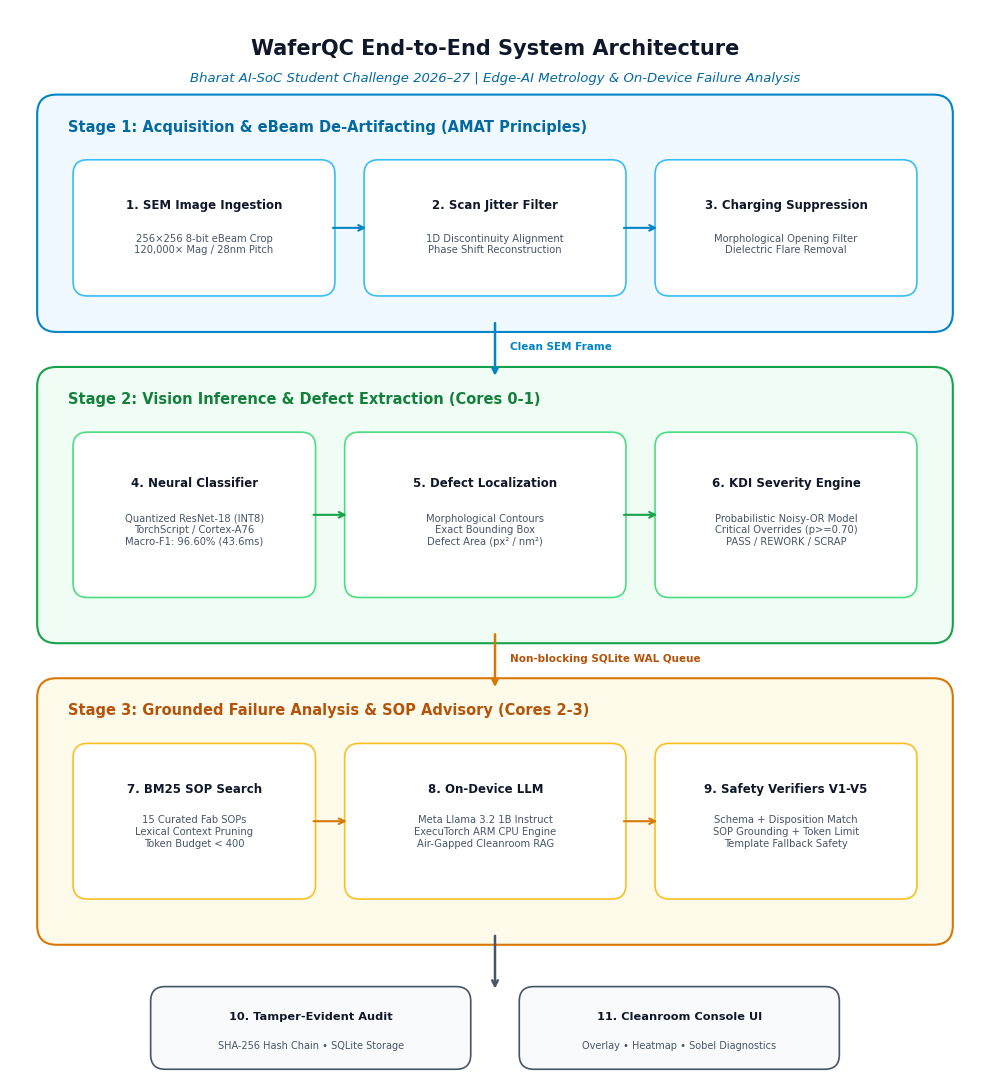
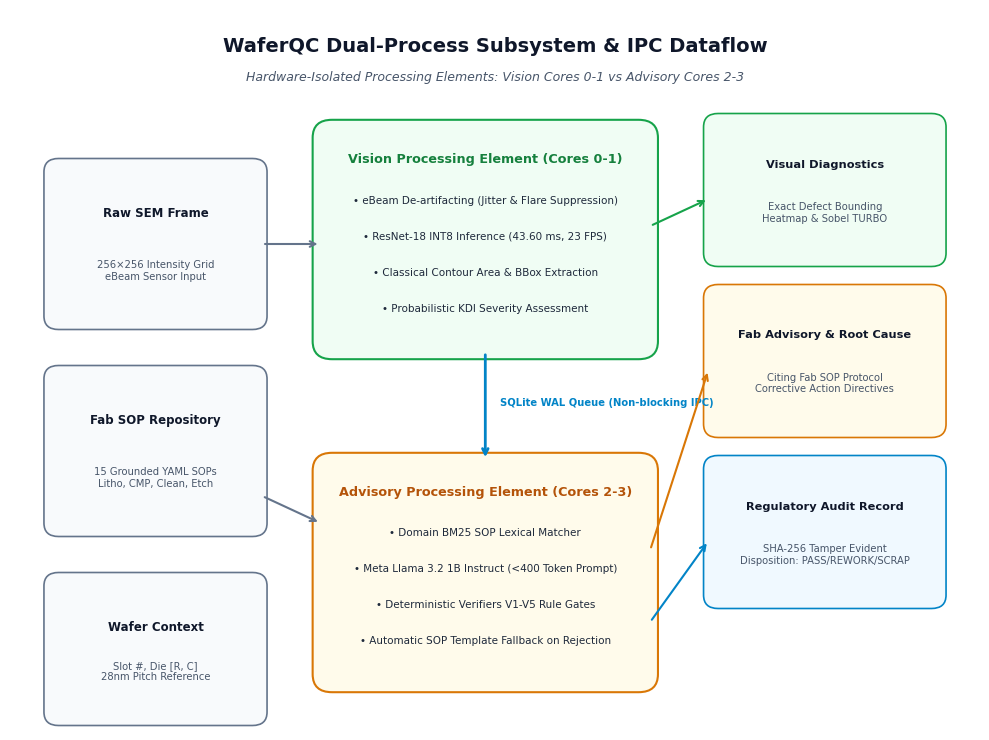
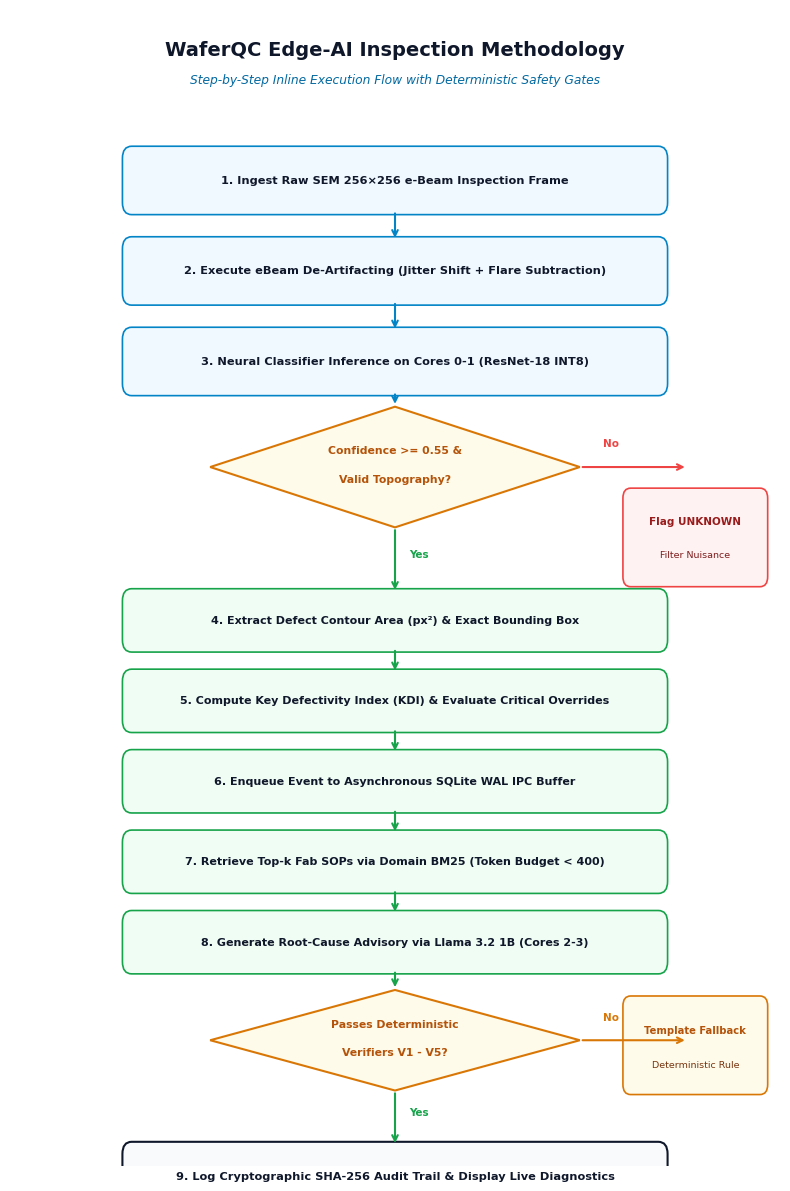

Python code for these plots, in order:
"""
Generates publication-grade, crystal-clear architectural diagrams and flowcharts for the WaferQC Final Project Report.
Matches the exact style, cleanliness, and rigorous layout of the Bharat AI-SoC winning abstract.
"""
import os
import matplotlib
matplotlib.use('Agg')
import matplotlib.pyplot as plt
import matplotlib.patches as patches
from matplotlib.patches import FancyBboxPatch, Polygon

OUT_DIR = r"E:\WaferQC\docs\diagrams"
os.makedirs(OUT_DIR, exist_ok=True)

# Common styling constants
FONT_FAMILY = 'sans-serif'
plt.rcParams['font.sans-serif'] = ['DejaVu Sans', 'Arial', 'Helvetica']
plt.rcParams['axes.edgecolor'] = '#94A3B8'
plt.rcParams['axes.linewidth'] = 0.8

def draw_block_diagram():
    """Generates Diagram 1: Block Diagram Architecture (matching Page 3 of winning abstract)."""
    fig, ax = plt.subplots(figsize=(10, 11), dpi=300)
    ax.set_xlim(0, 100)
    ax.set_ylim(0, 110)
    ax.axis('off')

    # Overall Title
    ax.text(50, 106, "WaferQC End-to-End System Architecture", fontsize=15, fontweight='bold',
            ha='center', va='center', color='#0F172A')
    ax.text(50, 103, "Bharat AI-SoC Student Challenge 2026–27 | Edge-AI Metrology & On-Device Failure Analysis",
            fontsize=9.5, ha='center', va='center', color='#0369A1', style='italic')

    # STAGE 1: Reference and Preprocessing (Top Box Group)
    rect1 = FancyBboxPatch((4, 78), 92, 22, boxstyle="round,pad=1.2,rounding_size=2",
                           ec="#0284C7", fc="#F0F9FF", lw=1.5)
    ax.add_patch(rect1)
    ax.text(6, 97.5, "Stage 1: Acquisition & eBeam De-Artifacting (AMAT Principles)", fontsize=10.5,
            fontweight='bold', color='#0369A1', ha='left')

    # Sub-blocks in Stage 1
    b1 = FancyBboxPatch((7, 81), 26, 13, boxstyle="round,pad=0.5,rounding_size=1.5", ec="#38BDF8", fc="#FFFFFF", lw=1.2)
    b2 = FancyBboxPatch((37, 81), 26, 13, boxstyle="round,pad=0.5,rounding_size=1.5", ec="#38BDF8", fc="#FFFFFF", lw=1.2)
    b3 = FancyBboxPatch((67, 81), 26, 13, boxstyle="round,pad=0.5,rounding_size=1.5", ec="#38BDF8", fc="#FFFFFF", lw=1.2)
    for b in [b1, b2, b3]: ax.add_patch(b)

    ax.text(20, 89.5, "1. SEM Image Ingestion", fontsize=8.5, fontweight='bold', ha='center', color='#0F172A')
    ax.text(20, 85, "256×256 8-bit eBeam Crop\n120,000× Mag / 28nm Pitch", fontsize=7.2, ha='center', color='#475569')

    ax.text(50, 89.5, "2. Scan Jitter Filter", fontsize=8.5, fontweight='bold', ha='center', color='#0F172A')
    ax.text(50, 85, "1D Discontinuity Alignment\nPhase Shift Reconstruction", fontsize=7.2, ha='center', color='#475569')

    ax.text(80, 89.5, "3. Charging Suppression", fontsize=8.5, fontweight='bold', ha='center', color='#0F172A')
    ax.text(80, 85, "Morphological Opening Filter\nDielectric Flare Removal", fontsize=7.2, ha='center', color='#475569')

    # Arrow 1->2 and 2->3
    ax.annotate('', xy=(37, 87.5), xytext=(33, 87.5), arrowprops=dict(arrowstyle="->", lw=1.5, color='#0284C7'))
    ax.annotate('', xy=(67, 87.5), xytext=(63, 87.5), arrowprops=dict(arrowstyle="->", lw=1.5, color='#0284C7'))

    # Arrow Stage 1 -> Stage 2
    ax.annotate('', xy=(50, 72), xytext=(50, 78), arrowprops=dict(arrowstyle="->", lw=1.8, color='#0284C7'))
    ax.text(51.5, 75, "Clean SEM Frame", fontsize=7.5, color='#0284C7', fontweight='bold')

    # STAGE 2: Vision & Edge Inference (Middle Box Group)
    rect2 = FancyBboxPatch((4, 46), 92, 26, boxstyle="round,pad=1.2,rounding_size=2",
                           ec="#16A34A", fc="#F0FDF4", lw=1.5)
    ax.add_patch(rect2)
    ax.text(6, 69.5, "Stage 2: Vision Inference & Defect Extraction (Cores 0-1)", fontsize=10.5,
            fontweight='bold', color='#15803D', ha='left')

    b4 = FancyBboxPatch((7, 50), 24, 16, boxstyle="round,pad=0.5,rounding_size=1.5", ec="#4ADE80", fc="#FFFFFF", lw=1.2)
    b5 = FancyBboxPatch((35, 50), 28, 16, boxstyle="round,pad=0.5,rounding_size=1.5", ec="#4ADE80", fc="#FFFFFF", lw=1.2)
    b6 = FancyBboxPatch((67, 50), 26, 16, boxstyle="round,pad=0.5,rounding_size=1.5", ec="#4ADE80", fc="#FFFFFF", lw=1.2)
    for b in [b4, b5, b6]: ax.add_patch(b)

    ax.text(19, 61, "4. Neural Classifier", fontsize=8.5, fontweight='bold', ha='center', color='#0F172A')
    ax.text(19, 55, "Quantized ResNet-18 (INT8)\nTorchScript / Cortex-A76\nMacro-F1: 96.60% (43.6ms)", fontsize=7.2, ha='center', color='#475569')

    ax.text(49, 61, "5. Defect Localization", fontsize=8.5, fontweight='bold', ha='center', color='#0F172A')
    ax.text(49, 55, "Morphological Contours\nExact Bounding Box\nDefect Area (px² / nm²)", fontsize=7.2, ha='center', color='#475569')

    ax.text(80, 61, "6. KDI Severity Engine", fontsize=8.5, fontweight='bold', ha='center', color='#0F172A')
    ax.text(80, 55, "Probabilistic Noisy-OR Model\nCritical Overrides (p>=0.70)\nPASS / REWORK / SCRAP", fontsize=7.2, ha='center', color='#475569')

    ax.annotate('', xy=(35, 58), xytext=(31, 58), arrowprops=dict(arrowstyle="->", lw=1.5, color='#16A34A'))
    ax.annotate('', xy=(67, 58), xytext=(63, 58), arrowprops=dict(arrowstyle="->", lw=1.5, color='#16A34A'))

    # Arrow Stage 2 -> Stage 3
    ax.annotate('', xy=(50, 40), xytext=(50, 46), arrowprops=dict(arrowstyle="->", lw=1.8, color='#D97706'))
    ax.text(51.5, 43, "Non-blocking SQLite WAL Queue", fontsize=7.5, color='#B45309', fontweight='bold')

    # STAGE 3: Asynchronous Advisory Engine & Verifiers (Bottom Box Group)
    rect3 = FancyBboxPatch((4, 15), 92, 25, boxstyle="round,pad=1.2,rounding_size=2",
                           ec="#D97706", fc="#FFFBEB", lw=1.5)
    ax.add_patch(rect3)
    ax.text(6, 37.5, "Stage 3: Grounded Failure Analysis & SOP Advisory (Cores 2-3)", fontsize=10.5,
            fontweight='bold', color='#B45309', ha='left')

    b7 = FancyBboxPatch((7, 19), 24, 15, boxstyle="round,pad=0.5,rounding_size=1.5", ec="#FBBF24", fc="#FFFFFF", lw=1.2)
    b8 = FancyBboxPatch((35, 19), 28, 15, boxstyle="round,pad=0.5,rounding_size=1.5", ec="#FBBF24", fc="#FFFFFF", lw=1.2)
    b9 = FancyBboxPatch((67, 19), 26, 15, boxstyle="round,pad=0.5,rounding_size=1.5", ec="#FBBF24", fc="#FFFFFF", lw=1.2)
    for b in [b7, b8, b9]: ax.add_patch(b)

    ax.text(19, 29.5, "7. BM25 SOP Search", fontsize=8.5, fontweight='bold', ha='center', color='#0F172A')
    ax.text(19, 24, "15 Curated Fab SOPs\nLexical Context Pruning\nToken Budget < 400", fontsize=7.2, ha='center', color='#475569')

    ax.text(49, 29.5, "8. On-Device LLM", fontsize=8.5, fontweight='bold', ha='center', color='#0F172A')
    ax.text(49, 24, "Meta Llama 3.2 1B Instruct\nExecuTorch ARM CPU Engine\nAir-Gapped Cleanroom RAG", fontsize=7.2, ha='center', color='#475569')

    ax.text(80, 29.5, "9. Safety Verifiers V1-V5", fontsize=8.5, fontweight='bold', ha='center', color='#0F172A')
    ax.text(80, 24, "Schema + Disposition Match\nSOP Grounding + Token Limit\nTemplate Fallback Safety", fontsize=7.2, ha='center', color='#475569')

    ax.annotate('', xy=(35, 26.5), xytext=(31, 26.5), arrowprops=dict(arrowstyle="->", lw=1.5, color='#D97706'))
    ax.annotate('', xy=(67, 26.5), xytext=(63, 26.5), arrowprops=dict(arrowstyle="->", lw=1.5, color='#D97706'))

    # STAGE 4: Final Output & Audit Trail
    ax.annotate('', xy=(50, 9), xytext=(50, 15), arrowprops=dict(arrowstyle="->", lw=1.8, color='#475569'))
    
    b10 = FancyBboxPatch((15, 1.5), 32, 7.5, boxstyle="round,pad=0.5,rounding_size=1.5", ec="#475569", fc="#F8FAFC", lw=1.2)
    b11 = FancyBboxPatch((53, 1.5), 32, 7.5, boxstyle="round,pad=0.5,rounding_size=1.5", ec="#475569", fc="#F8FAFC", lw=1.2)
    ax.add_patch(b10)
    ax.add_patch(b11)

    ax.text(31, 6.2, "10. Tamper-Evident Audit", fontsize=8.2, fontweight='bold', ha='center', color='#0F172A')
    ax.text(31, 3.2, "SHA-256 Hash Chain • SQLite Storage", fontsize=7, ha='center', color='#475569')

    ax.text(69, 6.2, "11. Cleanroom Console UI", fontsize=8.2, fontweight='bold', ha='center', color='#0F172A')
    ax.text(69, 3.2, "Overlay • Heatmap • Sobel Diagnostics", fontsize=7, ha='center', color='#475569')

    plt.tight_layout()
    out_path = os.path.join(OUT_DIR, "fig1_block_diagram_architecture.png")
    plt.savefig(out_path, dpi=300, bbox_inches='tight')
    plt.close()
    print("Saved:", out_path)

def draw_subsystem_dataflow():
    """Generates Diagram 2: Subsystem Internal Dataflow (matching Page 4 of winning abstract)."""
    fig, ax = plt.subplots(figsize=(10, 7.5), dpi=300)
    ax.set_xlim(0, 100)
    ax.set_ylim(0, 80)
    ax.axis('off')

    ax.text(50, 76, "WaferQC Dual-Process Subsystem & IPC Dataflow", fontsize=14, fontweight='bold',
            ha='center', va='center', color='#0F172A')
    ax.text(50, 72.5, "Hardware-Isolated Processing Elements: Vision Cores 0-1 vs Advisory Cores 2-3",
            fontsize=9, ha='center', va='center', color='#475569', style='italic')

    # Column 1: Inputs
    c1 = FancyBboxPatch((4, 45), 22, 18, boxstyle="round,pad=0.5,rounding_size=1.5", ec="#64748B", fc="#F8FAFC", lw=1.2)
    c2 = FancyBboxPatch((4, 22), 22, 18, boxstyle="round,pad=0.5,rounding_size=1.5", ec="#64748B", fc="#F8FAFC", lw=1.2)
    c3 = FancyBboxPatch((4, 1), 22, 16, boxstyle="round,pad=0.5,rounding_size=1.5", ec="#64748B", fc="#F8FAFC", lw=1.2)
    for b in [c1, c2, c3]: ax.add_patch(b)

    ax.text(15, 57, "Raw SEM Frame", fontsize=8.5, fontweight='bold', ha='center', color='#0F172A')
    ax.text(15, 50, "256×256 Intensity Grid\neBeam Sensor Input", fontsize=7.2, ha='center', color='#475569')

    ax.text(15, 34, "Fab SOP Repository", fontsize=8.5, fontweight='bold', ha='center', color='#0F172A')
    ax.text(15, 27, "15 Grounded YAML SOPs\nLitho, CMP, Clean, Etch", fontsize=7.2, ha='center', color='#475569')

    ax.text(15, 11, "Wafer Context", fontsize=8.5, fontweight='bold', ha='center', color='#0F172A')
    ax.text(15, 5.5, "Slot #, Die [R, C]\n28nm Pitch Reference", fontsize=7.2, ha='center', color='#475569')

    # Central Processing Engine 1: Vision Worker (Cores 0-1)
    pe1 = FancyBboxPatch((32, 42), 34, 25, boxstyle="round,pad=0.8,rounding_size=2", ec="#16A34A", fc="#F0FDF4", lw=1.5)
    ax.add_patch(pe1)
    ax.text(49, 63, "Vision Processing Element (Cores 0-1)", fontsize=9.2, fontweight='bold', color='#15803D', ha='center')
    ax.text(49, 58.5, "• eBeam De-artifacting (Jitter & Flare Suppression)", fontsize=7.5, color='#1E293B', ha='center')
    ax.text(49, 54.5, "• ResNet-18 INT8 Inference (43.60 ms, 23 FPS)", fontsize=7.5, color='#1E293B', ha='center')
    ax.text(49, 50.5, "• Classical Contour Area & BBox Extraction", fontsize=7.5, color='#1E293B', ha='center')
    ax.text(49, 46.5, "• Probabilistic KDI Severity Assessment", fontsize=7.5, color='#1E293B', ha='center')

    # Central Processing Engine 2: Advisory Worker (Cores 2-3)
    pe2 = FancyBboxPatch((32, 5), 34, 25, boxstyle="round,pad=0.8,rounding_size=2", ec="#D97706", fc="#FFFBEB", lw=1.5)
    ax.add_patch(pe2)
    ax.text(49, 26, "Advisory Processing Element (Cores 2-3)", fontsize=9.2, fontweight='bold', color='#B45309', ha='center')
    ax.text(49, 21.5, "• Domain BM25 SOP Lexical Matcher", fontsize=7.5, color='#1E293B', ha='center')
    ax.text(49, 17.5, "• Meta Llama 3.2 1B Instruct (<400 Token Prompt)", fontsize=7.5, color='#1E293B', ha='center')
    ax.text(49, 13.5, "• Deterministic Verifiers V1-V5 Rule Gates", fontsize=7.5, color='#1E293B', ha='center')
    ax.text(49, 9.5, "• Automatic SOP Template Fallback on Rejection", fontsize=7.5, color='#1E293B', ha='center')

    # Non-blocking SQLite Queue Connector in between
    ax.annotate('', xy=(49, 30), xytext=(49, 42), arrowprops=dict(arrowstyle="->", lw=2, color='#0284C7'))
    ax.text(50.5, 36, "SQLite WAL Queue (Non-blocking IPC)", fontsize=7.2, color='#0284C7', fontweight='bold')

    # Arrow from Raw SEM to Vision PE
    ax.annotate('', xy=(32, 54), xytext=(26, 54), arrowprops=dict(arrowstyle="->", lw=1.5, color='#64748B'))
    # Arrow from SOP/Context to Advisory PE
    ax.annotate('', xy=(32, 23), xytext=(26, 26), arrowprops=dict(arrowstyle="->", lw=1.5, color='#64748B'))

    # Column 3: Outputs
    o1 = FancyBboxPatch((72, 52), 24, 16, boxstyle="round,pad=0.5,rounding_size=1.5", ec="#16A34A", fc="#F0FDF4", lw=1.2)
    o2 = FancyBboxPatch((72, 33), 24, 16, boxstyle="round,pad=0.5,rounding_size=1.5", ec="#D97706", fc="#FFFBEB", lw=1.2)
    o3 = FancyBboxPatch((72, 14), 24, 16, boxstyle="round,pad=0.5,rounding_size=1.5", ec="#0284C7", fc="#F0F9FF", lw=1.2)
    for b in [o1, o2, o3]: ax.add_patch(b)

    ax.text(84, 62.5, "Visual Diagnostics", fontsize=8.2, fontweight='bold', ha='center', color='#0F172A')
    ax.text(84, 56.5, "Exact Defect Bounding\nHeatmap & Sobel TURBO", fontsize=7.2, ha='center', color='#475569')

    ax.text(84, 43.5, "Fab Advisory & Root Cause", fontsize=8.2, fontweight='bold', ha='center', color='#0F172A')
    ax.text(84, 37.5, "Citing Fab SOP Protocol\nCorrective Action Directives", fontsize=7.2, ha='center', color='#475569')

    ax.text(84, 24.5, "Regulatory Audit Record", fontsize=8.2, fontweight='bold', ha='center', color='#0F172A')
    ax.text(84, 18.5, "SHA-256 Tamper Evident\nDisposition: PASS/REWORK/SCRAP", fontsize=7.2, ha='center', color='#475569')

    ax.annotate('', xy=(72, 59), xytext=(66, 56), arrowprops=dict(arrowstyle="->", lw=1.5, color='#16A34A'))
    ax.annotate('', xy=(72, 40), xytext=(66, 20), arrowprops=dict(arrowstyle="->", lw=1.5, color='#D97706'))
    ax.annotate('', xy=(72, 21), xytext=(66, 12), arrowprops=dict(arrowstyle="->", lw=1.5, color='#0284C7'))

    plt.tight_layout()
    out_path = os.path.join(OUT_DIR, "fig2_subsystem_dataflow.png")
    plt.savefig(out_path, dpi=300, bbox_inches='tight')
    plt.close()
    print("Saved:", out_path)

def draw_methodology_flowchart():
    """Generates Diagram 3: Flowchart of Proposed Solution (matching Page 5 of winning abstract)."""
    fig, ax = plt.subplots(figsize=(8, 12), dpi=300)
    ax.set_xlim(0, 100)
    ax.set_ylim(0, 115)
    ax.axis('off')

    # Flowchart Header
    ax.text(50, 111, "WaferQC Edge-AI Inspection Methodology", fontsize=14, fontweight='bold',
            ha='center', va='center', color='#0F172A')
    ax.text(50, 108, "Step-by-Step Inline Execution Flow with Deterministic Safety Gates",
            fontsize=8.8, ha='center', va='center', color='#0369A1', style='italic')

    # Flowchart Steps Data
    steps = [
        ("1. Ingest Raw SEM 256×256 e-Beam Inspection Frame", 101, 6),
        ("2. Execute eBeam De-Artifacting (Jitter Shift + Flare Subtraction)", 92, 6),
        ("3. Neural Classifier Inference on Cores 0-1 (ResNet-18 INT8)", 83, 6),
    ]

    for label, y_top, h in steps:
        p = FancyBboxPatch((15, y_top - h), 70, h, boxstyle="round,pad=0.4,rounding_size=1.2",
                           ec="#0284C7", fc="#F0F9FF", lw=1.2)
        ax.add_patch(p)
        ax.text(50, y_top - (h/2), label, fontsize=8.2, fontweight='bold', ha='center', va='center', color='#0F172A')

    # Connectors 1->2, 2->3
    ax.annotate('', xy=(50, 92), xytext=(50, 95), arrowprops=dict(arrowstyle="->", lw=1.5, color='#0284C7'))
    ax.annotate('', xy=(50, 83), xytext=(50, 86), arrowprops=dict(arrowstyle="->", lw=1.5, color='#0284C7'))

    # Decision Diamond 1: Confidence Gate
    ax.annotate('', xy=(50, 75.5), xytext=(50, 77), arrowprops=dict(arrowstyle="->", lw=1.5, color='#0284C7'))
    diamond1 = Polygon([[50, 75.5], [74, 69.5], [50, 63.5], [26, 69.5]], closed=True,
                       ec="#D97706", fc="#FFFBEB", lw=1.5)
    ax.add_patch(diamond1)
    ax.text(50, 70.8, "Confidence >= 0.55 &", fontsize=7.8, fontweight='bold', ha='center', color='#B45309')
    ax.text(50, 68, "Valid Topography?", fontsize=7.8, fontweight='bold', ha='center', color='#B45309')

    # Diamond 1 - No branch (Reject as UNKNOWN / Nuisance)
    ax.annotate('', xy=(88, 69.5), xytext=(74, 69.5), arrowprops=dict(arrowstyle="->", lw=1.5, color='#EF4444'))
    ax.text(77, 71.5, "No", fontsize=7.5, fontweight='bold', color='#EF4444')
    p_rej = FancyBboxPatch((80, 58), 18, 9, boxstyle="round,pad=0.4,rounding_size=1", ec="#EF4444", fc="#FEF2F2", lw=1.2)
    ax.add_patch(p_rej)
    ax.text(89, 63.8, "Flag UNKNOWN", fontsize=7.5, fontweight='bold', ha='center', color='#991B1B')
    ax.text(89, 60.5, "Filter Nuisance", fontsize=6.8, ha='center', color='#7F1D1D')

    # Diamond 1 - Yes branch (Proceed)
    ax.annotate('', xy=(50, 57), xytext=(50, 63.5), arrowprops=dict(arrowstyle="->", lw=1.5, color='#16A34A'))
    ax.text(51.8, 60.5, "Yes", fontsize=7.5, fontweight='bold', color='#16A34A')

    steps2 = [
        ("4. Extract Defect Contour Area (px²) & Exact Bounding Box", 57, 5.5),
        ("5. Compute Key Defectivity Index (KDI) & Evaluate Critical Overrides", 49, 5.5),
        ("6. Enqueue Event to Asynchronous SQLite WAL IPC Buffer", 41, 5.5),
        ("7. Retrieve Top-k Fab SOPs via Domain BM25 (Token Budget < 400)", 33, 5.5),
        ("8. Generate Root-Cause Advisory via Llama 3.2 1B (Cores 2-3)", 25, 5.5),
    ]

    for label, y_top, h in steps2:
        p = FancyBboxPatch((15, y_top - h), 70, h, boxstyle="round,pad=0.4,rounding_size=1.2",
                           ec="#16A34A", fc="#F0FDF4", lw=1.2)
        ax.add_patch(p)
        ax.text(50, y_top - (h/2), label, fontsize=8, fontweight='bold', ha='center', va='center', color='#0F172A')

    # Connectors for steps2
    for y in [49, 41, 33, 25]:
        ax.annotate('', xy=(50, y), xytext=(50, y + 2.5), arrowprops=dict(arrowstyle="->", lw=1.5, color='#16A34A'))

    # Decision Diamond 2: Verifier Gate V1-V5
    ax.annotate('', xy=(50, 17.5), xytext=(50, 19.5), arrowprops=dict(arrowstyle="->", lw=1.5, color='#16A34A'))
    diamond2 = Polygon([[50, 17.5], [74, 12.5], [50, 7.5], [26, 12.5]], closed=True,
                       ec="#D97706", fc="#FFFBEB", lw=1.5)
    ax.add_patch(diamond2)
    ax.text(50, 13.8, "Passes Deterministic", fontsize=7.8, fontweight='bold', ha='center', color='#B45309')
    ax.text(50, 11, "Verifiers V1 - V5?", fontsize=7.8, fontweight='bold', ha='center', color='#B45309')

    # Diamond 2 - No branch (Fallback template)
    ax.annotate('', xy=(88, 12.5), xytext=(74, 12.5), arrowprops=dict(arrowstyle="->", lw=1.5, color='#D97706'))
    ax.text(77, 14.5, "No", fontsize=7.5, fontweight='bold', color='#D97706')
    p_fall = FancyBboxPatch((80, 7.5), 18, 9, boxstyle="round,pad=0.4,rounding_size=1", ec="#D97706", fc="#FFFBEB", lw=1.2)
    ax.add_patch(p_fall)
    ax.text(89, 13.2, "Template Fallback", fontsize=7.2, fontweight='bold', ha='center', color='#B45309')
    ax.text(89, 9.8, "Deterministic Rule", fontsize=6.8, ha='center', color='#78350F')

    # Diamond 2 - Yes branch (Output & Audit)
    ax.annotate('', xy=(50, 2), xytext=(50, 7.5), arrowprops=dict(arrowstyle="->", lw=1.5, color='#16A34A'))
    ax.text(51.8, 5, "Yes", fontsize=7.5, fontweight='bold', color='#16A34A')

    p_final = FancyBboxPatch((15, -4), 70, 6, boxstyle="round,pad=0.4,rounding_size=1.2",
                             ec="#0F172A", fc="#F8FAFC", lw=1.5)
    ax.add_patch(p_final)
    ax.text(50, -1, "9. Log Cryptographic SHA-256 Audit Trail & Display Live Diagnostics",
            fontsize=8.2, fontweight='bold', ha='center', va='center', color='#0F172A')

    plt.tight_layout()
    out_path = os.path.join(OUT_DIR, "fig3_methodology_flowchart.png")
    plt.savefig(out_path, dpi=300, bbox_inches='tight')
    plt.close()
    print("Saved:", out_path)

if __name__ == '__main__':
    draw_block_diagram()
    draw_subsystem_dataflow()
    draw_methodology_flowchart()
    print("All 3 architectural diagrams generated successfully!")
